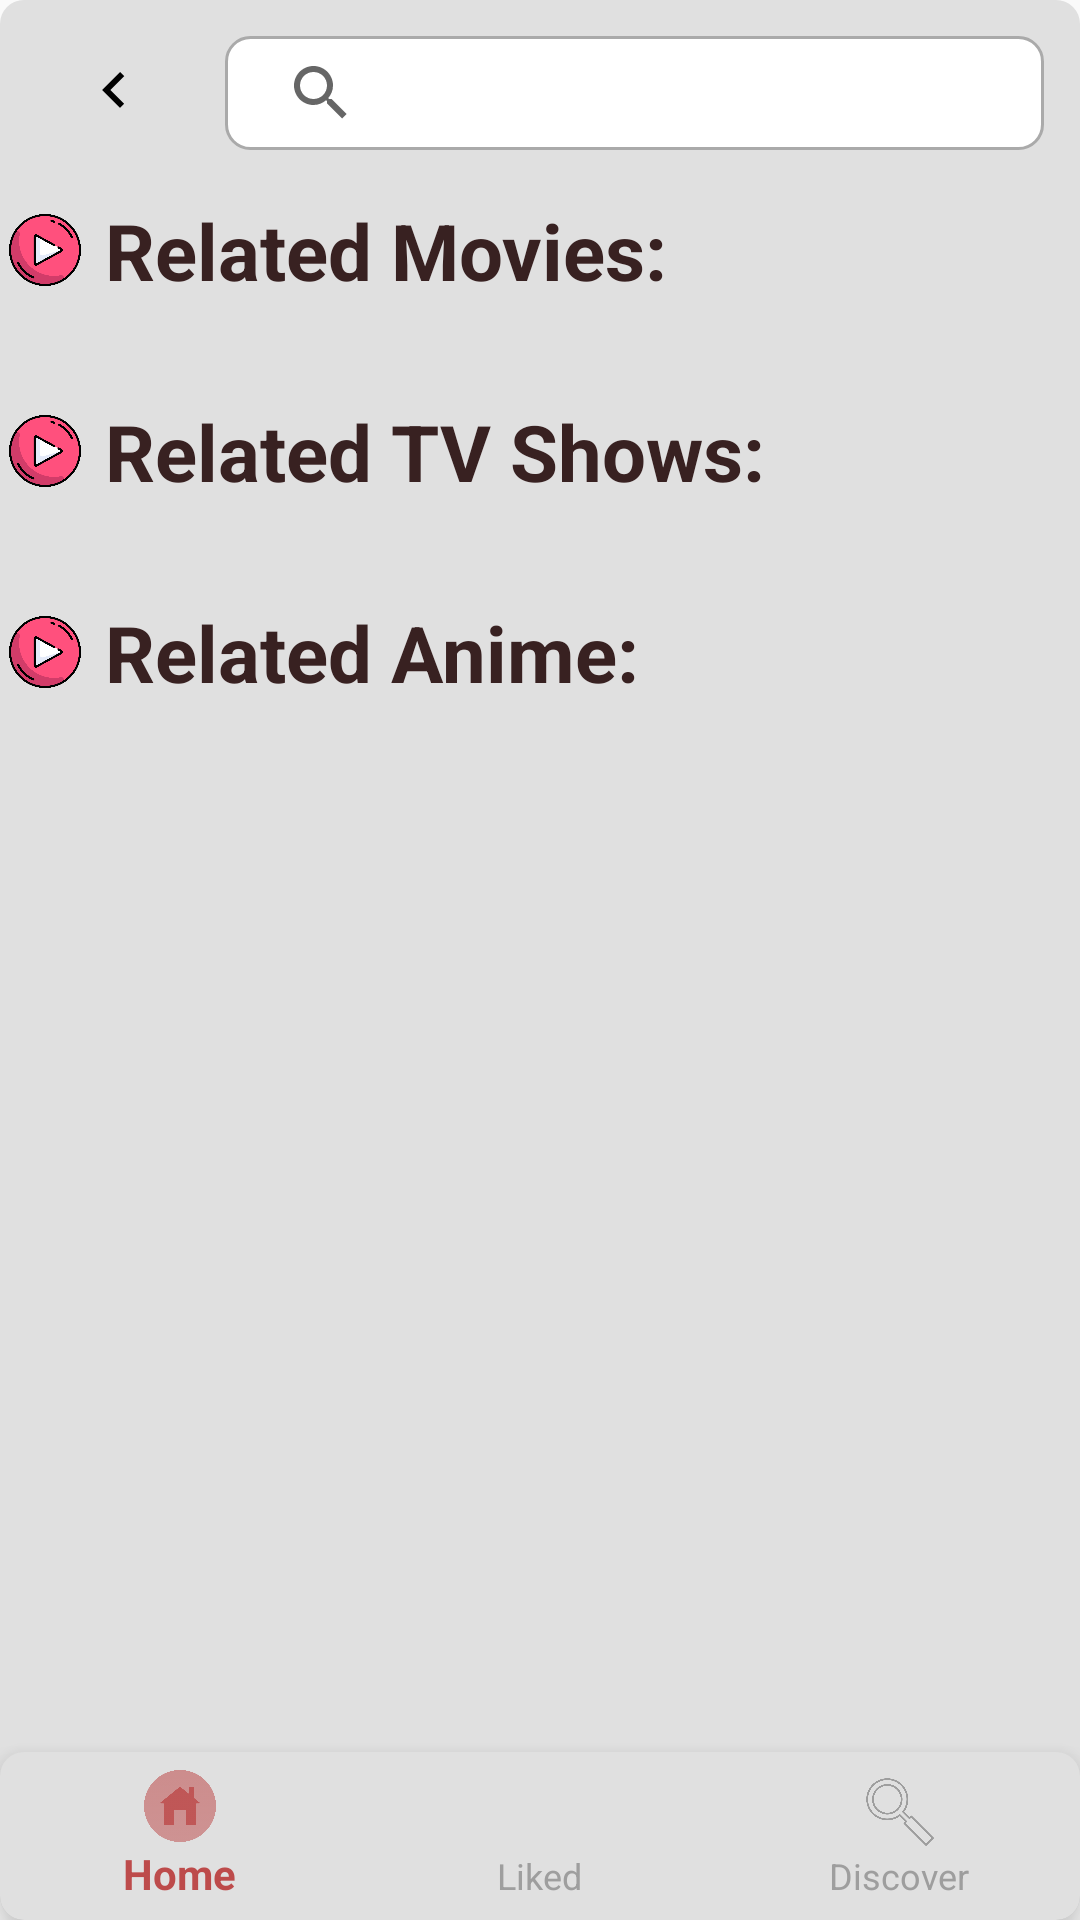

Android layout source for this screen:
<!-- AndroidManifest.xml: application theme Theme._12watch -->
<!-- res/layout/discover_layout.xml -->
<androidx.constraintlayout.widget.ConstraintLayout xmlns:android="http://schemas.android.com/apk/res/android"
    xmlns:app="http://schemas.android.com/apk/res-auto"
    xmlns:tools="http://schemas.android.com/tools"
    android:layout_width="match_parent"
    android:layout_height="match_parent"
    android:background="@drawable/bg_transparent_rounded">

    <ImageButton
        android:id="@+id/goBackButton"
        android:layout_width="56dp"
        android:layout_height="48dp"
        android:layout_marginStart="16dp"
        android:layout_marginTop="12dp"
        android:background="@android:color/transparent"
        android:contentDescription="@string/go_back"
        android:src="@drawable/ic_arrow_back"
        app:layout_constraintStart_toStartOf="parent"
        app:layout_constraintTop_toTopOf="parent" />

    <androidx.constraintlayout.widget.ConstraintLayout
        android:id="@id/searchView"
        android:layout_width= "match_parent"
        android:layout_height="38dp"
        android:layout_marginStart="75dp"
        android:layout_marginTop="12dp"
        android:layout_marginEnd="12dp"
        android:layout_marginBottom="12dp"
        app:layout_constraintStart_toEndOf="@+id/goBackButton"
        app:layout_constraintTop_toTopOf="parent">

        <androidx.appcompat.widget.SearchView
            android:id="@+id/searchViewTextField"
            android:layout_width="0dp"
            android:layout_height="match_parent"
            android:background="@drawable/search_background"
            android:iconifiedByDefault="false"
            android:queryHint="Search for Movies, TV Shows, or Anime"
            app:iconifiedByDefault="false"
            app:layout_constraintEnd_toEndOf="parent"
            app:layout_constraintStart_toStartOf="parent"
            app:queryBackground="@android:color/transparent" />

    </androidx.constraintlayout.widget.ConstraintLayout>

    <androidx.recyclerview.widget.RecyclerView
        android:id="@+id/searchResultsRecyclerView"
        android:layout_width="match_parent"
        android:layout_height="0dp"
        android:layout_marginTop="12dp"
        android:background="@drawable/bg_transparent_rounded"
        app:layout_constraintEnd_toEndOf="parent"
        app:layout_constraintStart_toStartOf="parent"
        app:layout_constraintTop_toBottomOf="@+id/searchView"
         />

    <ScrollView
        android:id="@+id/discoverScrollView"
        android:layout_width="match_parent"
        android:layout_height="0dp"
        android:fillViewport="true"
        app:layout_constraintTop_toBottomOf="@id/searchView"
        app:layout_constraintBottom_toTopOf="@id/bottomNavigationView">

        <androidx.constraintlayout.widget.ConstraintLayout
            android:layout_width="match_parent"
            android:layout_height="wrap_content"
            android:padding="0dp">

            <LinearLayout
                android:id="@+id/moviesTitleLayout"
                android:layout_width="wrap_content"
                android:layout_height="wrap_content"
                android:orientation="horizontal"
                app:layout_constraintStart_toStartOf="parent"
                app:layout_constraintTop_toTopOf="parent"
                android:layout_marginTop="16dp">

                <ImageView
                    android:id="@+id/moviesTitleIcon"
                    android:layout_width="24dp"
                    android:layout_height="24dp"
                    android:layout_marginEnd="8dp"
                    android:layout_marginStart="3dp"
                    android:src="@drawable/play"
                    android:layout_gravity="center"
                    android:contentDescription="@string/play_icon" />

                <TextView
                    android:id="@+id/moviesRecyclerViewTitle"
                    android:layout_width="wrap_content"
                    android:layout_height="wrap_content"
                    android:text="@string/related_movies"
                    android:textSize="26sp"
                    android:textStyle="bold"
                    android:textColor="#382121" />
            </LinearLayout>

            <TextView
                android:id="@+id/emptyMoviesTextView"
                android:layout_width="wrap_content"
                android:layout_height="wrap_content"
                android:layout_marginStart="16dp"
                android:text="@string/no_liked_movies"
                android:textSize="18sp"
                android:visibility="gone"
                app:layout_constraintTop_toBottomOf="@id/moviesTitleLayout"
                app:layout_constraintStart_toStartOf="parent"
                android:layout_marginTop="8dp" />

            <androidx.recyclerview.widget.RecyclerView
                android:id="@+id/moviesRecyclerView"
                android:layout_width="match_parent"
                android:layout_height="wrap_content"
                android:layout_marginTop="8dp"
                android:padding="0dp"
                app:layout_constraintTop_toBottomOf="@id/emptyMoviesTextView" />

            <LinearLayout
                android:id="@+id/tvShowsTitleLayout"
                android:layout_width="wrap_content"
                android:layout_height="wrap_content"
                android:orientation="horizontal"
                app:layout_constraintStart_toStartOf="parent"
                app:layout_constraintTop_toBottomOf="@id/moviesRecyclerView"
                android:layout_marginTop="24dp">

                <ImageView
                    android:id="@+id/tvShowsTitleIcon"
                    android:layout_width="24dp"
                    android:layout_height="24dp"
                    android:layout_marginEnd="8dp"
                    android:src="@drawable/play"
                    android:layout_marginStart="3dp"
                    android:layout_gravity="center"
                    android:contentDescription="@string/play_icon" />

                <TextView
                    android:id="@+id/tvShowsRecyclerViewTitle"
                    android:layout_width="wrap_content"
                    android:layout_height="wrap_content"
                    android:text="@string/related_tvShows"
                    android:textSize="26sp"
                    android:textStyle="bold"
                    android:textColor="#382121" />
            </LinearLayout>

            <TextView
                android:id="@+id/emptyTvShowsTextView"
                android:layout_width="wrap_content"
                android:layout_height="wrap_content"
                android:layout_marginStart="16dp"
                android:text="@string/no_liked_tv_shows"
                android:textSize="18sp"
                android:visibility="gone"
                app:layout_constraintTop_toBottomOf="@id/tvShowsTitleLayout"
                app:layout_constraintStart_toStartOf="parent"
                android:layout_marginTop="8dp" />

            <androidx.recyclerview.widget.RecyclerView
                android:id="@+id/tvShowsRecyclerView"
                android:layout_width="match_parent"
                android:layout_height="wrap_content"
                android:layout_marginTop="8dp"
                android:padding="0dp"
                app:layout_constraintTop_toBottomOf="@id/emptyTvShowsTextView" />

            <LinearLayout
                android:id="@+id/animeTitleLayout"
                android:layout_width="wrap_content"
                android:layout_height="wrap_content"
                android:orientation="horizontal"
                app:layout_constraintStart_toStartOf="parent"
                app:layout_constraintTop_toBottomOf="@id/tvShowsRecyclerView"
                android:layout_marginTop="24dp">

                <ImageView
                    android:id="@+id/animeTitleIcon"
                    android:layout_width="24dp"
                    android:layout_height="24dp"
                    android:layout_marginEnd="8dp"
                    android:layout_gravity="center"
                    android:src="@drawable/play"
                    android:layout_marginStart="3dp"
                    android:contentDescription="@string/play_icon" />

                <TextView
                    android:id="@+id/animeRecyclerViewTitle"
                    android:layout_width="wrap_content"
                    android:layout_height="wrap_content"
                    android:text="@string/related_anime"
                    android:textSize="26sp"
                    android:textStyle="bold"
                    android:textColor="#382121" />
            </LinearLayout>

            <TextView
                android:id="@+id/emptyAnimeTextView"
                android:layout_width="wrap_content"
                android:layout_height="wrap_content"
                android:layout_marginStart="16dp"
                android:text="@string/no_liked_anime"
                android:textSize="18sp"
                android:visibility="gone"
                app:layout_constraintTop_toBottomOf="@id/animeTitleLayout"
                app:layout_constraintStart_toStartOf="parent"
                android:layout_marginTop="8dp" />

            <androidx.recyclerview.widget.RecyclerView
                android:id="@+id/animeRecyclerView"
                android:layout_width="match_parent"
                android:layout_height="wrap_content"
                android:layout_marginTop="8dp"
                android:padding="0dp"
                app:layout_constraintTop_toBottomOf="@id/emptyAnimeTextView" />

        </androidx.constraintlayout.widget.ConstraintLayout>
    </ScrollView>

    <com.google.android.material.bottomnavigation.BottomNavigationView
        android:id="@+id/bottomNavigationView"
        android:layout_width="match_parent"
        android:layout_height="wrap_content"
        android:background="@drawable/bg_transparent_rounded"
        app:itemIconTint="@color/nav_item_color"
        app:itemTextColor="@color/nav_item_color"
        app:layout_constraintBottom_toBottomOf="parent"
        app:layout_constraintStart_toStartOf="parent"
        app:layout_constraintEnd_toEndOf="parent"
        app:menu="@menu/bottom_navigation_bar" />

</androidx.constraintlayout.widget.ConstraintLayout>
<!-- resources referenced by this layout -->
<resources>
  <!-- drawable bg_transparent_rounded (drawable) -->
  <shape xmlns:android="http://schemas.android.com/apk/res/android"
      android:shape="rectangle">
      <solid android:color="#E0E0E0"/> 
      <corners android:radius="8dp"/> 
  </shape>
  <!-- drawable ic_arrow_back (drawable) -->
  <vector xmlns:android="http://schemas.android.com/apk/res/android"
      android:width="36dp"
      android:height="36dp"
      android:viewportWidth="36"
      android:viewportHeight="36">
      <path
          android:fillColor="#000000"
          android:pathData="M15.41,7.41L14,6l-6,6 6,6 1.41,-1.41L10.83,12l4.58,-4.59z" />
  </vector>
  <!-- drawable play: png bitmap (drawable, 27322 bytes) -->
  <!-- drawable search_background (drawable) -->
  <?xml version="1.0" encoding="utf-8"?>
  <shape xmlns:android="http://schemas.android.com/apk/res/android"
      android:shape="rectangle">
      <solid android:color="@android:color/white" />
      <corners android:radius="8dp" />
      <stroke
          android:width="1dp"
          android:color="@android:color/darker_gray" />
  </shape>
  <string name="go_back">Go back\n</string>
  <string name="no_liked_anime">No liked anime to display</string>
  <string name="no_liked_movies">No liked movies to display</string>
  <string name="no_liked_tv_shows">No liked TV shows to display</string>
  <string name="play_icon">play_icon</string>
  <string name="related_anime">Related Anime: </string>
  <string name="related_movies">Related Movies: </string>
  <string name="related_tvShows">Related TV Shows: </string>
  <style name="Theme._12watch" parent="Theme.AppCompat.Light.DarkActionBar">
          <item name="colorPrimary">@color/purple_500</item>
          <item name="colorPrimaryDark">@color/purple_700</item>
          <item name="colorAccent">@color/teal_200</item>
      </style>
  <color name="purple_500">#FF6200EE</color>
  <color name="purple_700">#FF3700B3</color>
  <color name="teal_200">#FF03DAC5</color>
</resources>
